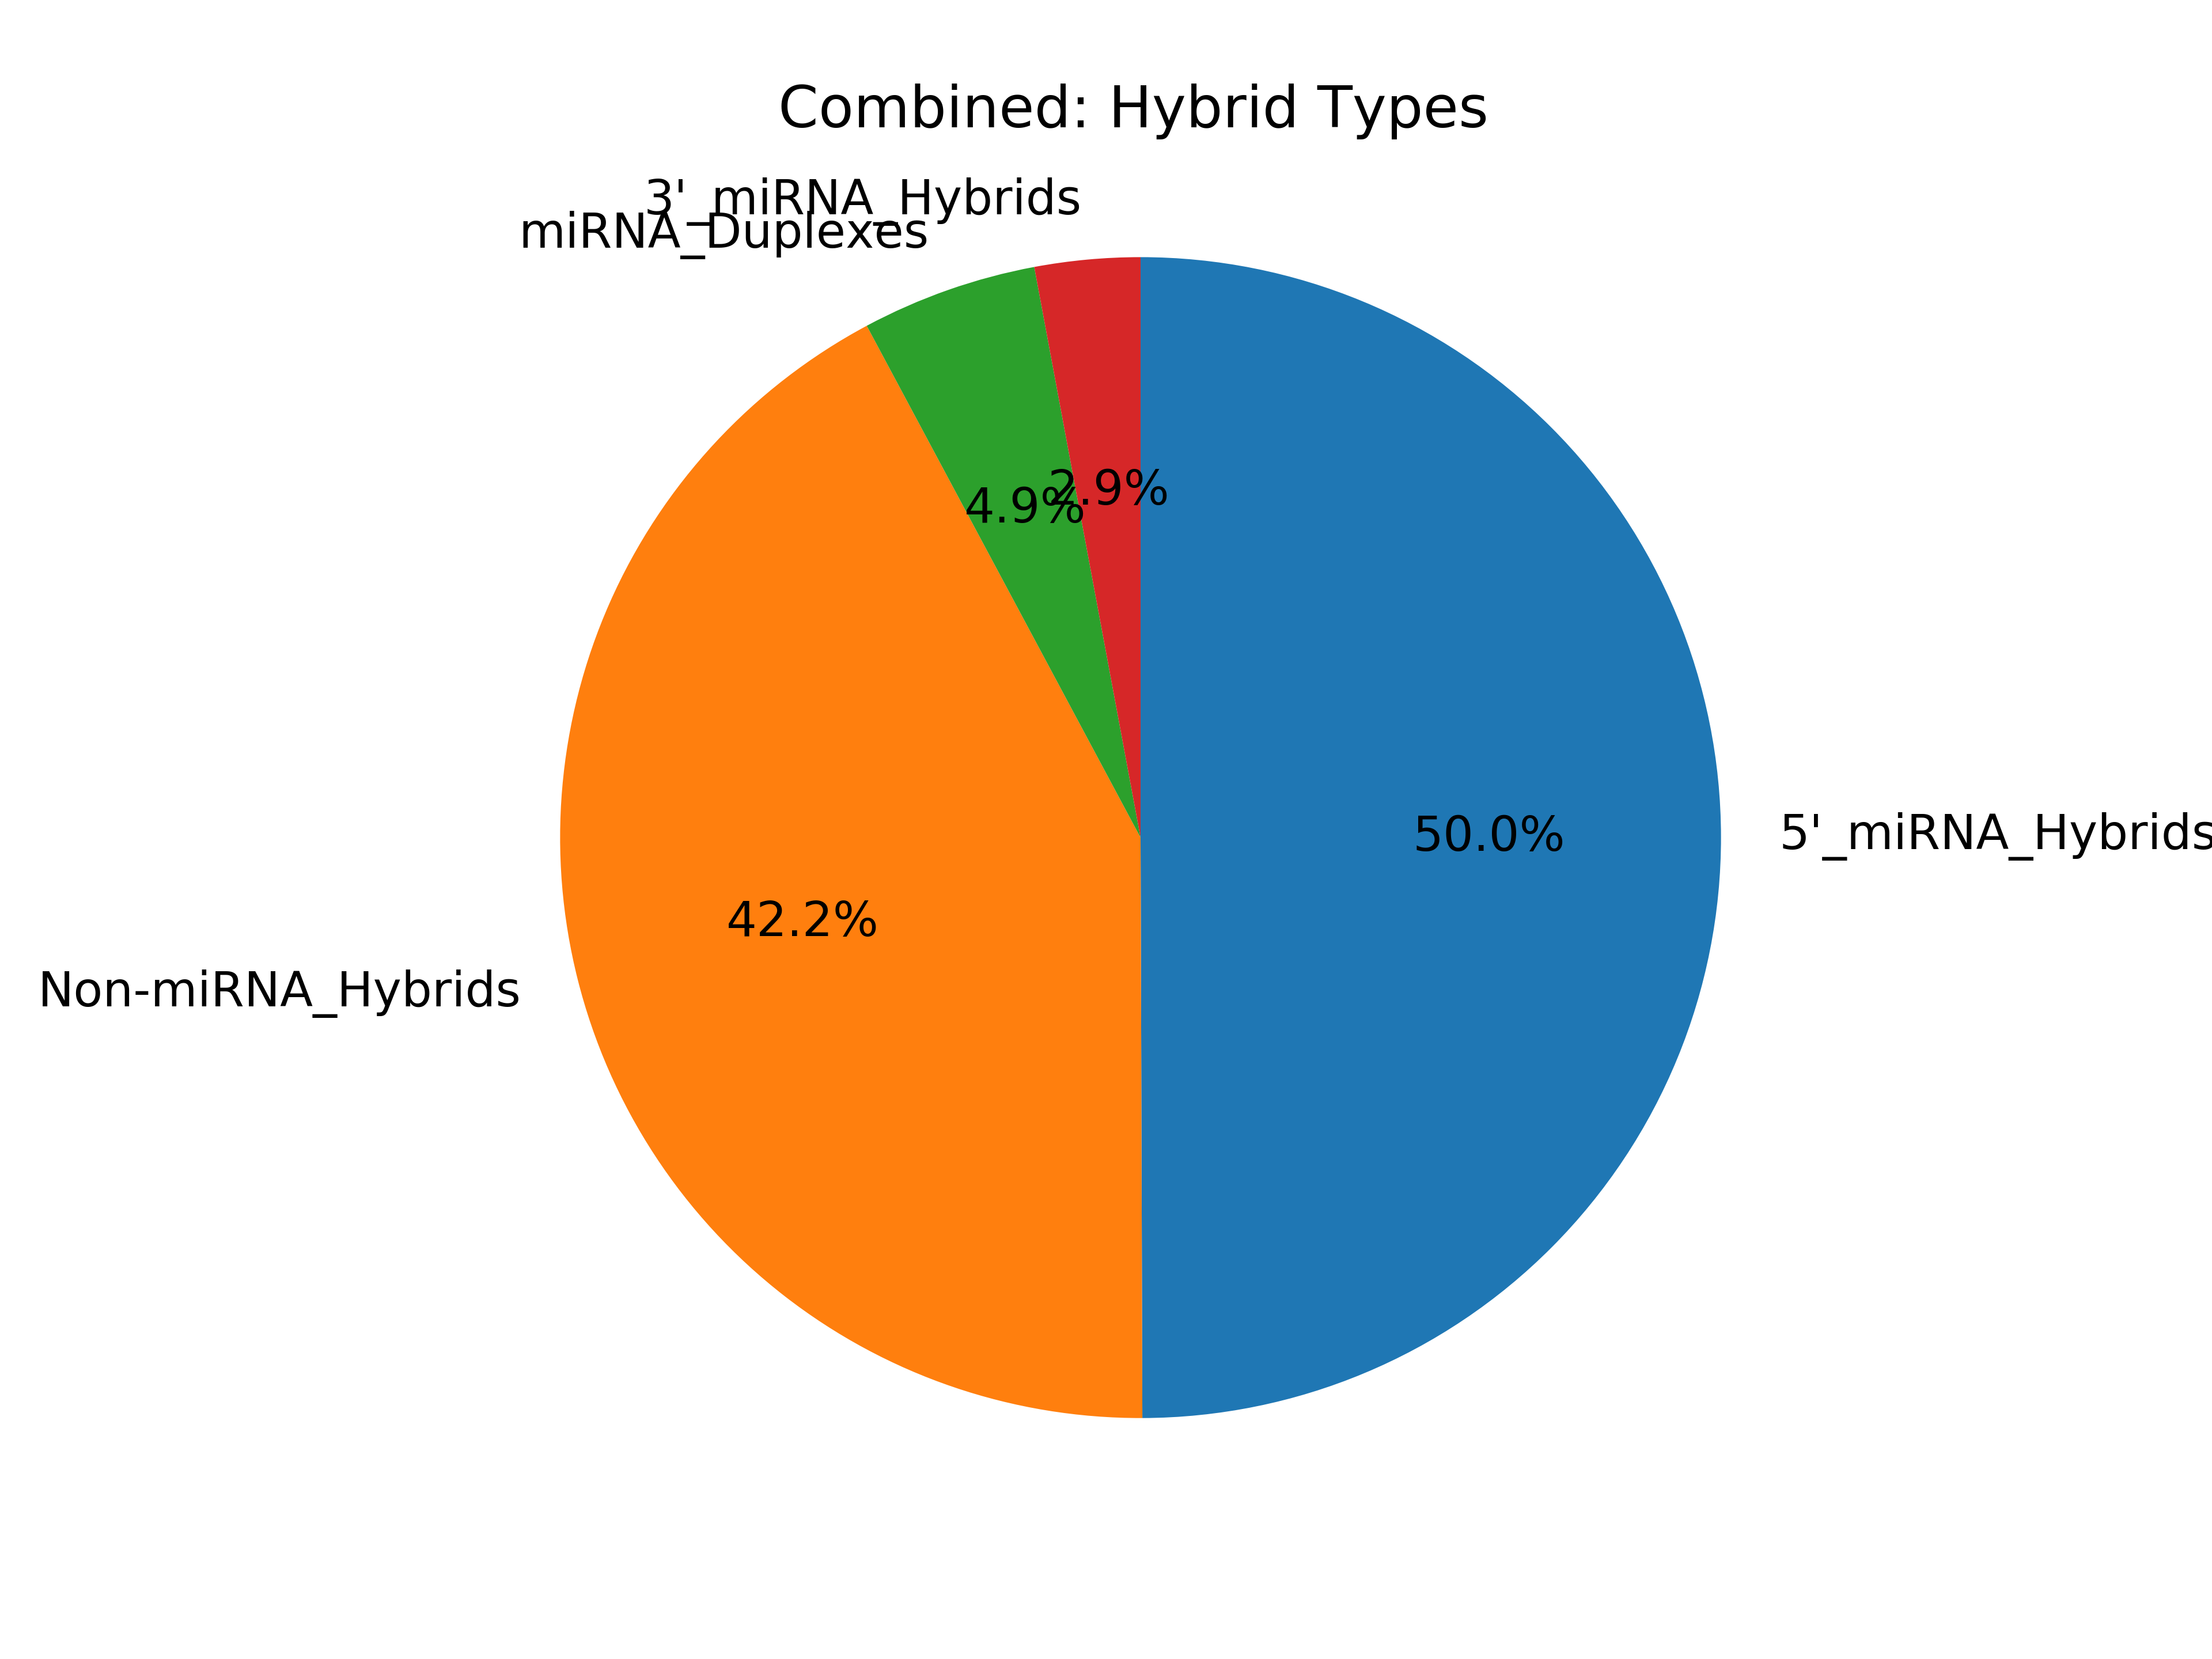

The table this chart was drawn from, first rows:
miRNA_type, count
5p_mirna_hybrids, 24253173
3p_mirna_hybrids, 1423530
mirna_dimer_hybrids, 2372553
all_mirna_hybrids, 28049256
no_mirna_hybrids, 20504799
